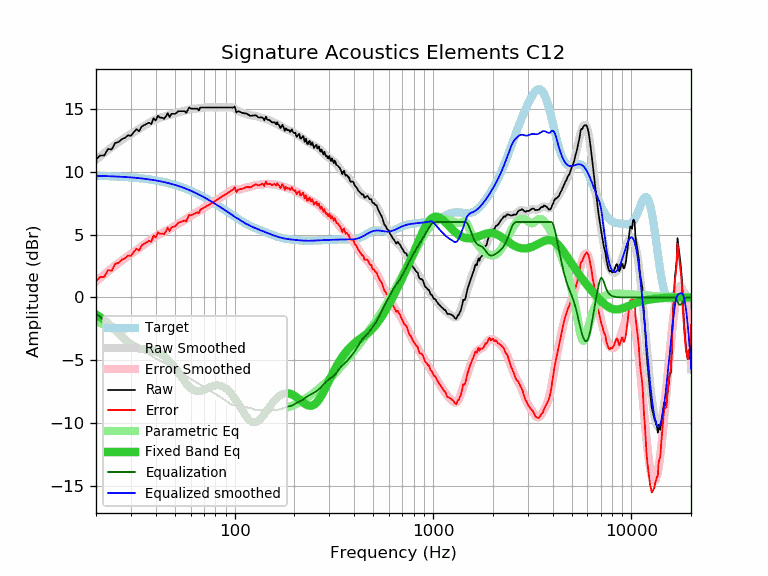

Data behind this chart, as committed beside it:
frequency, raw, error, smoothed, error_smoothed, equalization, parametric_eq, equalized_raw, equalized_smoothed, target
20, 10.98, 1.31, 10.95, 1.27, -1.27, -1.37, 9.71, 9.68, 9.68
21, 11.29, 1.63, 11.22, 1.55, -1.55, -1.57, 9.74, 9.67, 9.67
22, 11.29, 1.64, 11.48, 1.82, -1.82, -1.80, 9.47, 9.66, 9.66
23, 11.81, 2.17, 11.72, 2.08, -2.08, -2.04, 9.74, 9.65, 9.65
24, 11.76, 2.13, 11.95, 2.31, -2.31, -2.30, 9.45, 9.64, 9.64
25, 12.29, 2.67, 12.16, 2.54, -2.54, -2.56, 9.76, 9.62, 9.62
26, 12.36, 2.75, 12.36, 2.74, -2.74, -2.83, 9.62, 9.61, 9.61
27, 12.59, 3.00, 12.53, 2.94, -2.94, -3.10, 9.66, 9.60, 9.60
28, 12.69, 3.11, 12.70, 3.12, -3.12, -3.34, 9.58, 9.58, 9.58
29, 12.89, 3.33, 12.85, 3.29, -3.29, -3.56, 9.61, 9.56, 9.56
30, 12.85, 3.31, 13.00, 3.45, -3.45, -3.75, 9.40, 9.55, 9.55
31, 13.14, 3.62, 13.14, 3.61, -3.61, -3.89, 9.53, 9.53, 9.53
32, 13.38, 3.88, 13.27, 3.76, -3.76, -4.00, 9.62, 9.51, 9.51
33, 13.22, 3.74, 13.41, 3.92, -3.92, -4.07, 9.31, 9.49, 9.49
34, 13.60, 4.14, 13.53, 4.07, -4.07, -4.12, 9.54, 9.47, 9.47
35, 13.70, 4.26, 13.66, 4.22, -4.22, -4.15, 9.49, 9.44, 9.44
36, 13.80, 4.39, 13.78, 4.36, -4.36, -4.17, 9.44, 9.42, 9.42
37, 13.90, 4.51, 13.89, 4.50, -4.50, -4.20, 9.40, 9.39, 9.39
38, 13.78, 4.42, 14.00, 4.63, -4.63, -4.22, 9.15, 9.37, 9.37
39, 14.26, 4.93, 14.09, 4.75, -4.75, -4.26, 9.51, 9.34, 9.34
40, 14.06, 4.76, 14.17, 4.86, -4.86, -4.31, 9.20, 9.31, 9.31
41, 14.46, 5.19, 14.23, 4.96, -4.96, -4.38, 9.51, 9.28, 9.28
42, 14.30, 5.06, 14.29, 5.05, -5.05, -4.45, 9.26, 9.25, 9.25
43, 14.30, 5.09, 14.34, 5.13, -5.13, -4.55, 9.18, 9.21, 9.21
44, 14.20, 5.03, 14.38, 5.20, -5.20, -4.66, 9.00, 9.18, 9.18
45, 14.40, 5.26, 14.42, 5.28, -5.28, -4.79, 9.12, 9.14, 9.14
46, 14.66, 5.56, 14.47, 5.36, -5.36, -4.93, 9.30, 9.11, 9.11
47, 14.34, 5.27, 14.51, 5.44, -5.44, -5.08, 8.90, 9.07, 9.07
48, 14.60, 5.57, 14.56, 5.53, -5.53, -5.25, 9.08, 9.03, 9.03
49, 14.60, 5.61, 14.61, 5.62, -5.62, -5.42, 8.99, 8.99, 8.99
50, 14.60, 5.65, 14.65, 5.70, -5.70, -5.60, 8.90, 8.95, 8.95
51, 14.70, 5.80, 14.70, 5.79, -5.79, -5.79, 8.92, 8.91, 8.91
52, 14.81, 5.95, 14.73, 5.87, -5.87, -5.98, 8.95, 8.87, 8.87
53, 14.81, 5.99, 14.77, 5.94, -5.94, -6.17, 8.87, 8.82, 8.82
54, 14.81, 6.04, 14.80, 6.02, -6.02, -6.35, 8.80, 8.78, 8.78
55, 14.81, 6.08, 14.82, 6.09, -6.09, -6.53, 8.72, 8.73, 8.73
56, 14.81, 6.13, 14.86, 6.17, -6.17, -6.70, 8.65, 8.69, 8.69
57, 14.67, 6.03, 14.89, 6.25, -6.25, -6.86, 8.43, 8.64, 8.64
58, 14.91, 6.32, 14.92, 6.33, -6.33, -7.00, 8.59, 8.59, 8.59
59, 15.11, 6.57, 14.95, 6.41, -6.41, -7.12, 8.71, 8.54, 8.54
60, 15.02, 6.53, 14.97, 6.48, -6.48, -7.23, 8.54, 8.49, 8.49
61, 15.01, 6.57, 14.99, 6.55, -6.55, -7.32, 8.46, 8.44, 8.44
62, 15.01, 6.62, 15.01, 6.61, -6.61, -7.38, 8.40, 8.39, 8.39
63, 15.01, 6.67, 15.02, 6.67, -6.67, -7.43, 8.34, 8.34, 8.34
64, 15.01, 6.72, 15.02, 6.73, -6.73, -7.46, 8.28, 8.29, 8.29
65, 15.01, 6.78, 15.03, 6.79, -6.79, -7.47, 8.22, 8.24, 8.24
66, 14.87, 6.69, 15.04, 6.85, -6.85, -7.47, 8.02, 8.19, 8.19
67, 15.10, 6.97, 15.05, 6.92, -6.92, -7.45, 8.18, 8.13, 8.13
68, 15.11, 7.04, 15.07, 6.99, -6.99, -7.43, 8.12, 8.08, 8.08
69, 15.11, 7.09, 15.08, 7.06, -7.06, -7.39, 8.06, 8.03, 8.03
70, 15.11, 7.14, 15.10, 7.13, -7.13, -7.35, 7.99, 7.97, 7.97
71, 15.11, 7.20, 15.11, 7.19, -7.19, -7.31, 7.92, 7.92, 7.92
72, 15.11, 7.25, 15.12, 7.25, -7.25, -7.27, 7.86, 7.86, 7.86
73, 15.11, 7.30, 15.12, 7.31, -7.31, -7.22, 7.80, 7.81, 7.81
74, 15.11, 7.36, 15.12, 7.37, -7.37, -7.18, 7.75, 7.76, 7.76
75, 15.11, 7.41, 15.12, 7.42, -7.42, -7.14, 7.70, 7.70, 7.70
76, 15.11, 7.47, 15.12, 7.47, -7.47, -7.10, 7.64, 7.65, 7.65
77, 15.11, 7.52, 15.12, 7.52, -7.52, -7.07, 7.59, 7.59, 7.59
78, 15.11, 7.58, 15.11, 7.58, -7.58, -7.04, 7.54, 7.54, 7.54
79, 15.11, 7.63, 15.11, 7.63, -7.63, -7.02, 7.48, 7.48, 7.48
... 553 more rows
